The GitHub repository MasieroGiacomo/Project contains a labelled image folder "dataset" with 2 categories: human, not human. Examples follow, each with its label.

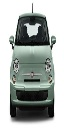
Label: not human

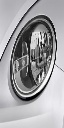
Label: not human

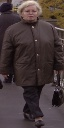
Label: human

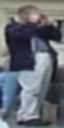
Label: human

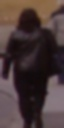
Label: human

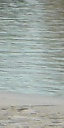
Label: not human
